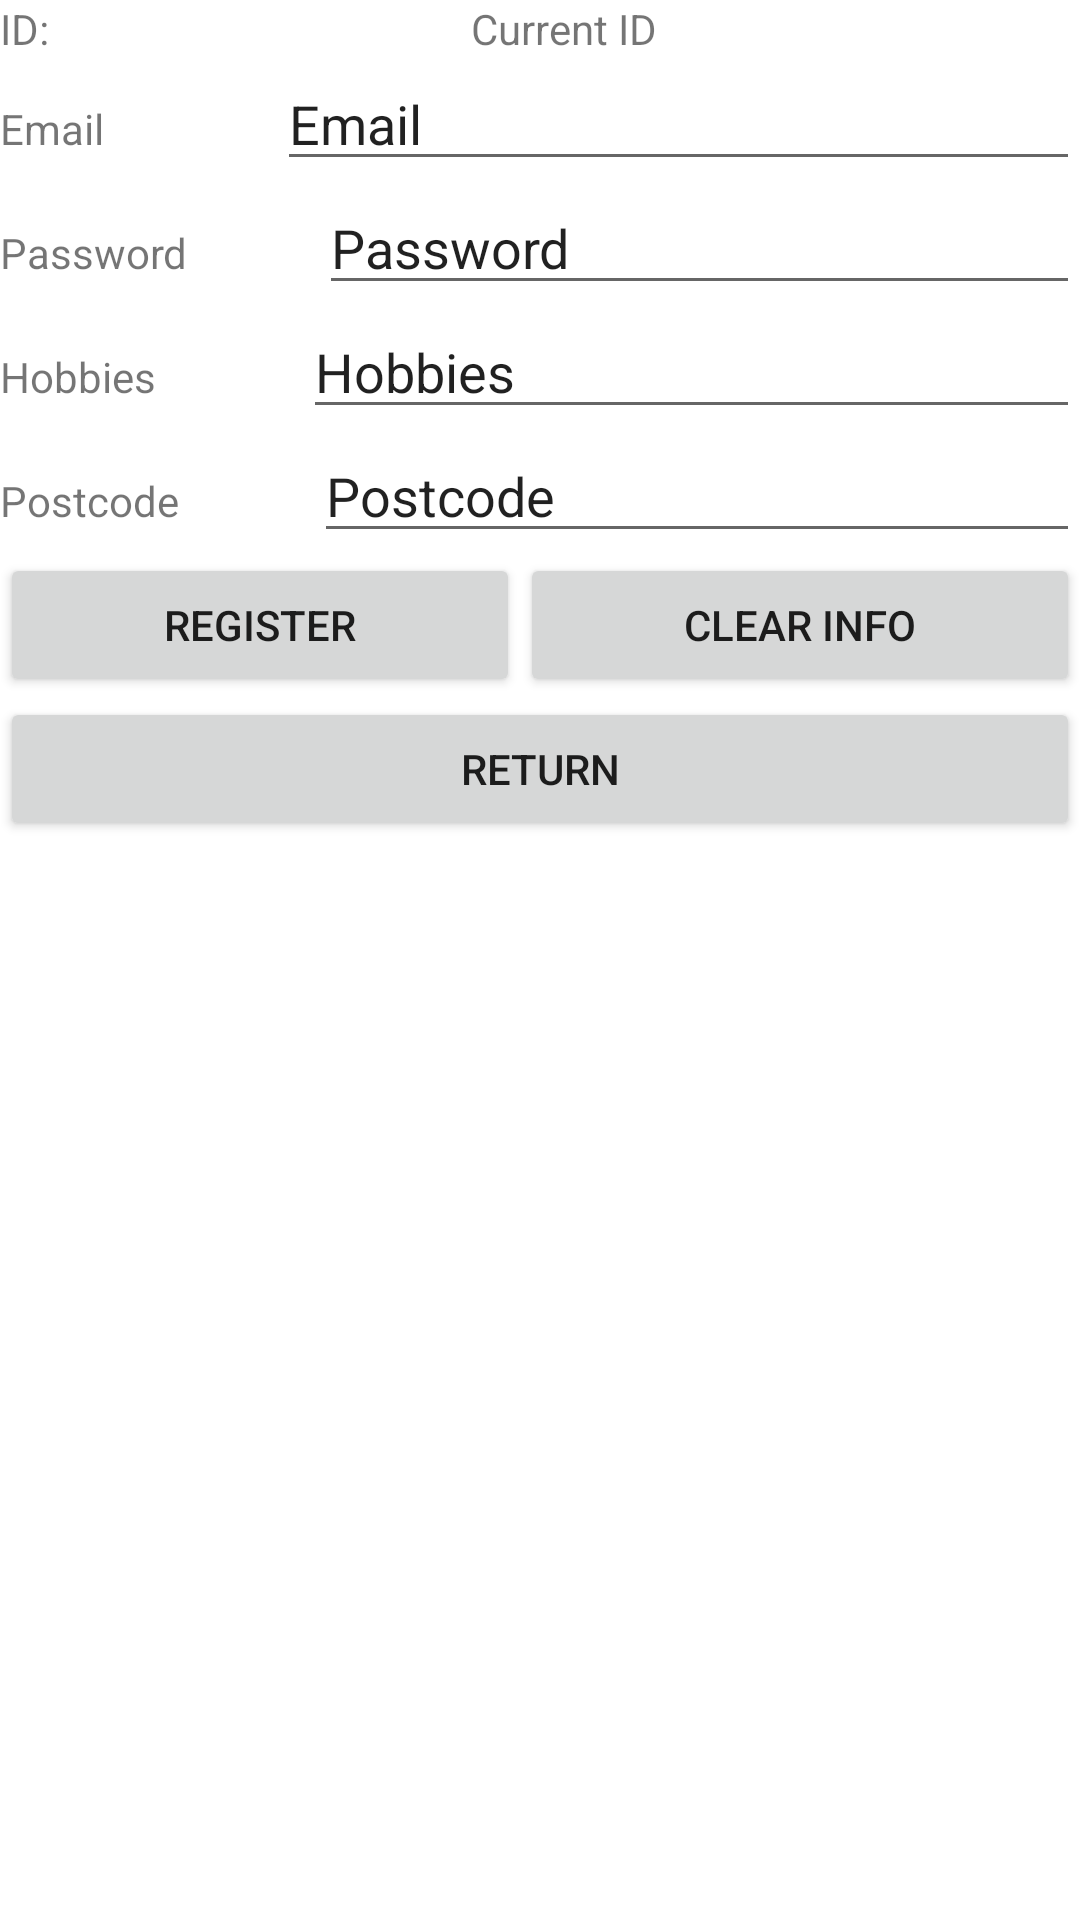

Produce the Android XML layout that renders to this screen, including the resource entries it uses.
<!-- AndroidManifest.xml: application theme Theme.SQLiteAssignment -->
<!-- res/layout/activity_register.xml -->
<?xml version="1.0" encoding="utf-8"?>
<androidx.constraintlayout.widget.ConstraintLayout xmlns:android="http://schemas.android.com/apk/res/android"
    xmlns:app="http://schemas.android.com/apk/res-auto"
    android:id="@+id/RegisterLayout"
    xmlns:tools="http://schemas.android.com/tools"
    android:layout_width="match_parent"
    android:layout_height="match_parent"
    tools:context=".RegisterActivity">

    <ScrollView
        android:layout_width="match_parent"
        android:layout_height="match_parent">

        <LinearLayout
            android:layout_width="match_parent"
            android:layout_height="wrap_content"
            android:orientation="vertical" >

            <LinearLayout
                android:layout_width="match_parent"
                android:layout_height="match_parent">

                <TextView
                    android:id="@+id/textView5"
                    android:layout_width="wrap_content"
                    android:layout_height="wrap_content"
                    android:layout_weight="1"
                    android:text="ID:" />

                <TextView
                    android:id="@+id/txtID"
                    android:layout_width="wrap_content"
                    android:layout_height="wrap_content"
                    android:layout_weight="1"
                    android:text="Current ID" />
            </LinearLayout>

            <LinearLayout
                android:layout_width="match_parent"
                android:layout_height="match_parent">

                <TextView
                    android:id="@+id/textView6"
                    android:layout_width="wrap_content"
                    android:layout_height="wrap_content"
                    android:layout_weight="1"
                    android:text="Email" />

                <EditText
                    android:id="@+id/edtName"
                    android:layout_width="wrap_content"
                    android:layout_height="wrap_content"
                    android:layout_weight="1"
                    android:ems="10"
                    android:inputType="textPersonName"
                    android:text="Email" />

            </LinearLayout>

            <LinearLayout
                android:layout_width="match_parent"
                android:layout_height="match_parent">

                <TextView
                    android:id="@+id/textView7"
                    android:layout_width="wrap_content"
                    android:layout_height="wrap_content"
                    android:layout_weight="1"
                    android:text="Password" />

                <EditText
                    android:id="@+id/edtTime"
                    android:layout_width="wrap_content"
                    android:layout_height="wrap_content"
                    android:layout_weight="1"
                    android:ems="10"
                    android:inputType="textPersonName"
                    android:text="Password" />

            </LinearLayout>

            <LinearLayout
                android:layout_width="match_parent"
                android:layout_height="match_parent">

                <TextView
                    android:id="@+id/textView8"
                    android:layout_width="wrap_content"
                    android:layout_height="wrap_content"
                    android:layout_weight="1"
                    android:text="Hobbies" />

                <EditText
                    android:id="@+id/edtInfo"
                    android:layout_width="wrap_content"
                    android:layout_height="wrap_content"
                    android:layout_weight="1"
                    android:ems="10"
                    android:inputType="textPersonName"
                    android:text="Hobbies" />
            </LinearLayout>

            <LinearLayout
                android:layout_width="match_parent"
                android:layout_height="match_parent">

                <TextView
                    android:id="@+id/textView9"
                    android:layout_width="wrap_content"
                    android:layout_height="wrap_content"
                    android:layout_weight="1"
                    android:text="Postcode" />

                <EditText
                    android:id="@+id/edtVenue"
                    android:layout_width="wrap_content"
                    android:layout_height="wrap_content"
                    android:layout_weight="1"
                    android:ems="10"
                    android:inputType="textPersonName"
                    android:text="Postcode" />
            </LinearLayout>

            <LinearLayout
                android:layout_width="match_parent"
                android:layout_height="match_parent"
                android:layout_weight="1">

                <Button
                    android:id="@+id/AddBtn"
                    android:layout_width="wrap_content"
                    android:layout_height="wrap_content"
                    android:layout_weight="1"
                    android:text="Register" />

                <Button
                    android:id="@+id/ClearBtn"
                    android:layout_width="wrap_content"
                    android:layout_height="wrap_content"
                    android:layout_weight="1"
                    android:text="Clear Info" />
            </LinearLayout>

            <Button
                android:id="@+id/btnLoginReturn"
                android:layout_width="match_parent"
                android:layout_height="wrap_content"
                android:text="Return" />

        </LinearLayout>
    </ScrollView>

</androidx.constraintlayout.widget.ConstraintLayout>
<!-- resources referenced by this layout -->
<resources>
  <style name="Theme.SQLiteAssignment" parent="Theme.MaterialComponents.DayNight.DarkActionBar">
          
          <item name="colorPrimary">@color/purple_500</item>
          <item name="colorPrimaryVariant">@color/purple_700</item>
          <item name="colorOnPrimary">@color/white</item>
          
          <item name="colorSecondary">@color/teal_200</item>
          <item name="colorSecondaryVariant">@color/teal_700</item>
          <item name="colorOnSecondary">@color/black</item>
          
          <item name="android:statusBarColor">?attr/colorPrimaryVariant</item>
          
      </style>
  <!-- not gathered from this repository: default colours our renderer supplied (Android Studio template values) -->
  <color name="purple_500">#FF6200EE</color>
  <color name="purple_700">#FF3700B3</color>
  <color name="teal_200">#FF03DAC5</color>
  <color name="teal_700">#FF018786</color>
  <color name="black">#FF000000</color>
  <color name="white">#FFFFFFFF</color>
</resources>
